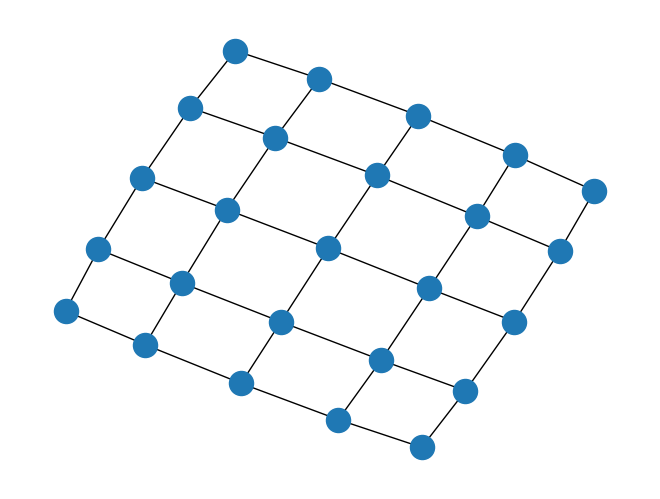

Recreate this plot in Python.
"""
======================
Read and write graphs.
======================

Read and write graphs.
"""

import matplotlib.pyplot as plt
import networkx as nx


G = nx.grid_2d_graph(5, 5)  # 5x5 grid

# print the adjacency list
for line in nx.generate_adjlist(G):
    print(line)
# write edgelist to grid.edgelist
nx.write_edgelist(G, path="grid.edgelist", delimiter=":")
# read edgelist from grid.edgelist
H = nx.read_edgelist(path="grid.edgelist", delimiter=":")

nx.draw(H)
plt.show()
